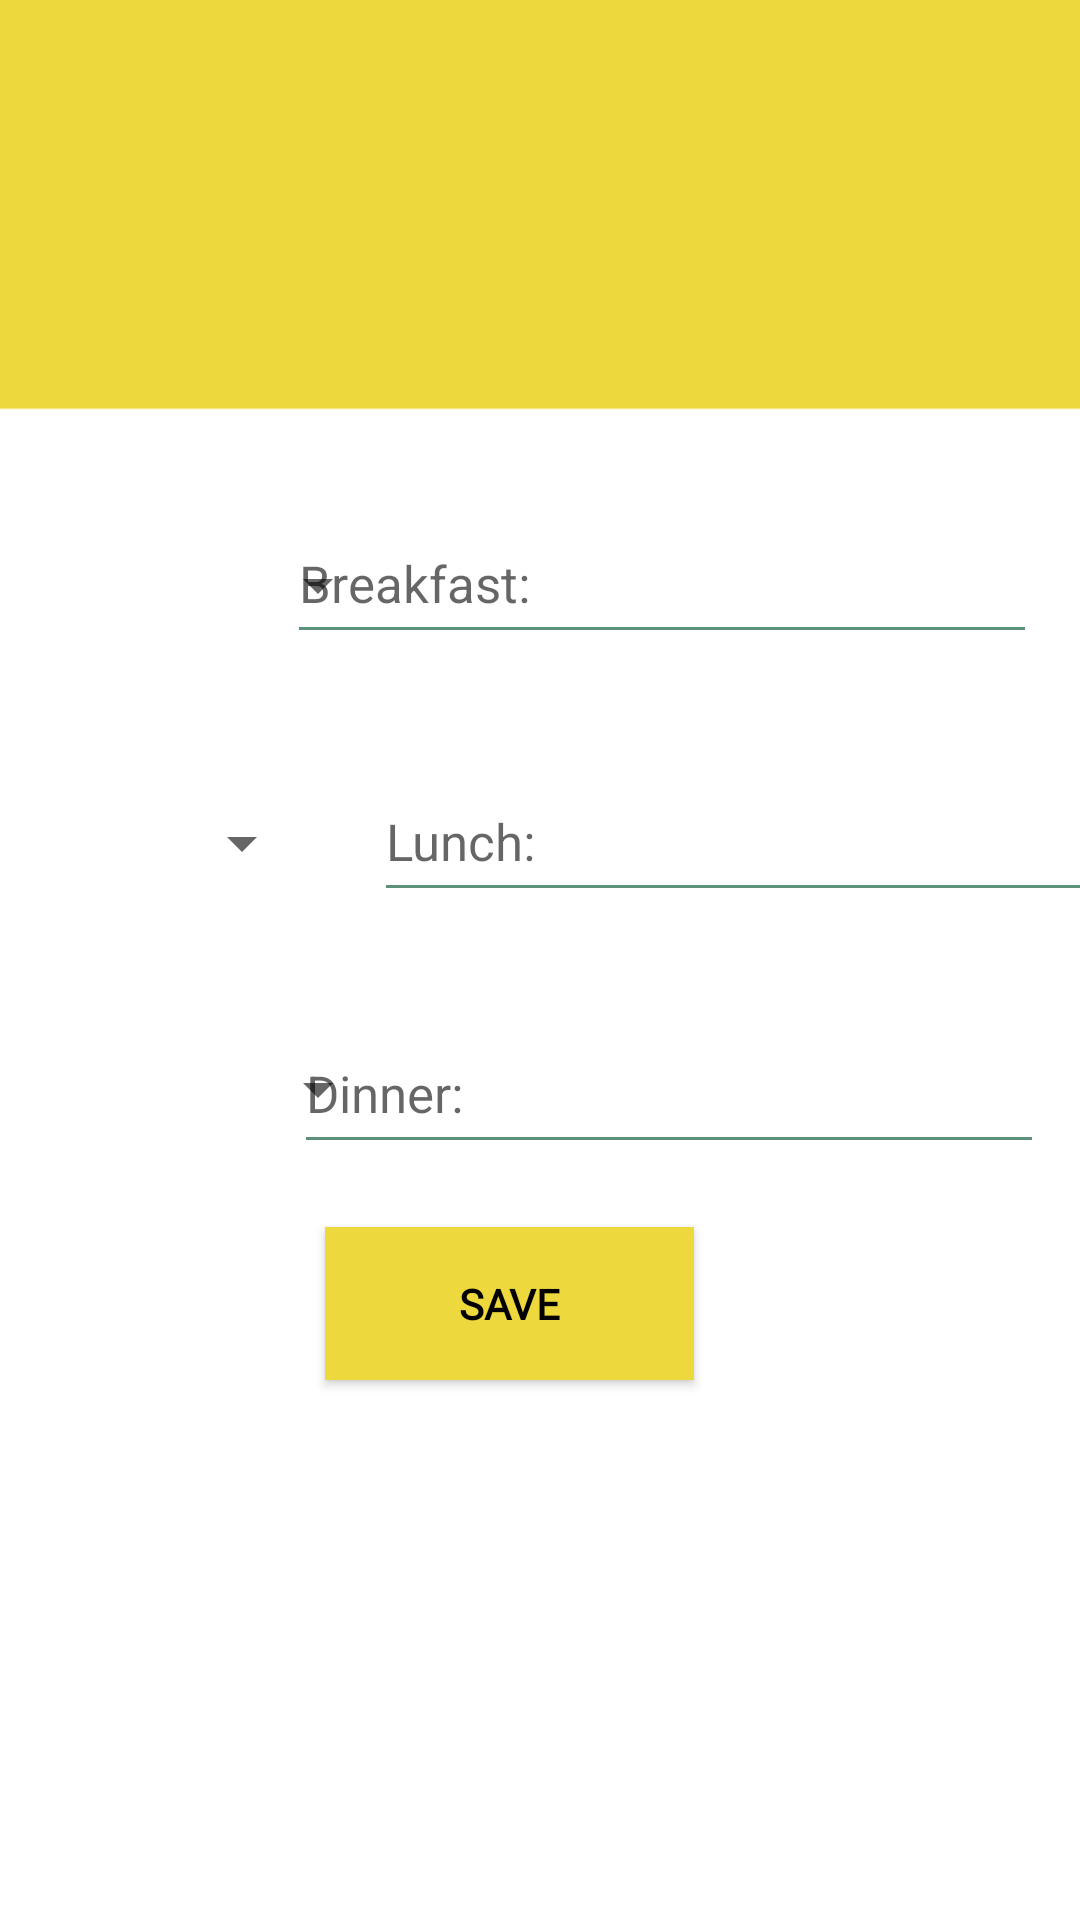

Write the Android layout XML for this screen, with the resource values it uses.
<!-- AndroidManifest.xml: activity theme Theme.HTracker.NoActionBar -->
<!-- res/layout/activity_daily_diet.xml -->
<?xml version="1.0" encoding="utf-8"?>
<androidx.constraintlayout.widget.ConstraintLayout

    xmlns:android="http://schemas.android.com/apk/res/android"
    xmlns:app="http://schemas.android.com/apk/res-auto"
    xmlns:tools="http://schemas.android.com/tools"
    android:layout_width="match_parent"
    android:layout_height="match_parent"
    android:background="@drawable/sari">

   <EditText
       android:id="@+id/edt_breakfast"
       style="@style/yesil"
       android:layout_width="250dp"
       android:layout_height="50dp"
       android:layout_marginTop="168dp"
       android:layout_marginEnd="12dp"
       android:hint="Breakfast:"
       android:maxLines="1"
       app:layout_constraintEnd_toEndOf="parent"
       app:layout_constraintHorizontal_bias="0.968"
       app:layout_constraintStart_toStartOf="@+id/spinner"
       app:layout_constraintTop_toTopOf="parent"
       tools:ignore="MissingConstraints" />

   <Button
       android:id="@+id/btn_save"
       android:layout_width="123dp"
       android:layout_height="51dp"
       android:layout_marginBottom="180dp"
       android:background="@color/buttonLogin"
       android:fontFamily="@font/scope_one"
       android:text="Save"
       android:textColor="@color/contentTextColor"
       android:textStyle="bold"
       app:layout_constraintBottom_toBottomOf="parent"
       app:layout_constraintEnd_toEndOf="parent"
       app:layout_constraintHorizontal_bias="0.457"
       app:layout_constraintStart_toStartOf="parent"
       app:layout_constraintTop_toTopOf="@+id/edt_breakfast"
       app:layout_constraintVertical_bias="1.0"
       tools:ignore="MissingConstraints" />

   <Spinner
       android:id="@+id/spinner_two"
       android:layout_width="110dp"
       android:layout_height="50dp"
       android:layout_marginStart="24dp"
       android:layout_marginTop="256dp"
       android:layout_marginEnd="20dp"
       app:layout_constraintEnd_toStartOf="@+id/edt_lunch"
       app:layout_constraintStart_toStartOf="parent"
       app:layout_constraintTop_toTopOf="parent"
       tools:ignore="DuplicateIds,SpeakableTextPresentCheck" />

   <Spinner
       android:id="@+id/spinner"
       android:layout_width="110dp"
       android:layout_height="50dp"
       android:layout_marginStart="20dp"
       android:layout_marginTop="136dp"
       app:layout_constraintBottom_toTopOf="@+id/spinner_two"
       app:layout_constraintStart_toStartOf="parent"
       app:layout_constraintTop_toTopOf="parent"
       app:layout_constraintVertical_bias="0.485"
       tools:ignore="DuplicateIds,SpeakableTextPresentCheck" />

   <EditText
       android:id="@+id/edt_lunch"
       style="@style/yesil"
       android:layout_width="250dp"
       android:layout_height="50dp"
       android:layout_marginTop="36dp"
       android:layout_marginEnd="15dp"
       android:hint="Lunch:"
       android:maxLines="1"
       app:layout_constraintEnd_toEndOf="parent"
       app:layout_constraintStart_toEndOf="@+id/spinner_two"
       app:layout_constraintTop_toBottomOf="@+id/edt_breakfast"
       tools:ignore="MissingConstraints,SpeakableTextPresentCheck,TouchTargetSizeCheck" />

   <EditText
       android:id="@+id/edt_dinner"
       style="@style/yesil"
       android:layout_width="250dp"
       android:layout_height="50dp"
       android:layout_marginTop="84dp"
       android:layout_marginEnd="12dp"
       android:autofillHints=""
       android:hint="Dinner:"
       android:maxLines="1"
       app:layout_constraintEnd_toEndOf="parent"
       app:layout_constraintHorizontal_bias="1.0"
       app:layout_constraintStart_toStartOf="@+id/spinner_three"
       app:layout_constraintTop_toTopOf="@+id/edt_lunch"
       tools:ignore="MissingConstraints,SpeakableTextPresentCheck,TouchTargetSizeCheck" />

   <Spinner
       android:id="@+id/spinner_three"
       android:layout_width="110dp"
       android:layout_height="50dp"
       android:layout_marginStart="20dp"
       android:layout_marginTop="32dp"
       app:layout_constraintStart_toStartOf="parent"
       app:layout_constraintTop_toBottomOf="@+id/spinner_two"
       tools:ignore="SpeakableTextPresentCheck" />


</androidx.constraintlayout.widget.ConstraintLayout>
<!-- resources referenced by this layout -->
<resources>
  <color name="buttonLogin">#EDD83D</color>
  <color name="contentTextColor">#020000</color>
  <!-- drawable sari: png bitmap (drawable, 2534 bytes) -->
  <style name="yesil" parent="parent">
          <item name="android:textSize">@dimen/newsMoreTextSize</item>
          <item name="android:backgroundTint">@color/textcolorY</item>
      </style>
  <style name="Theme.HTracker.NoActionBar">
          <item name="windowActionBar">false</item>
          <item name="windowNoTitle">true</item>
      </style>
  <style name="parent">
          <item name="android:layout_width">match_parent</item>
          <item name="android:layout_height">wrap_content</item>
      </style>
  <dimen name="newsMoreTextSize">17sp</dimen>
  <color name="textcolorY">#5B9279</color>
</resources>
